Run: headless pygame with SDL's dummy video driver; simulated clock (each Clock.tick advances the game by its frame time, no real sleeping); random seed 0; keys injected as events and as key.get_pressed() state; no mouse input.
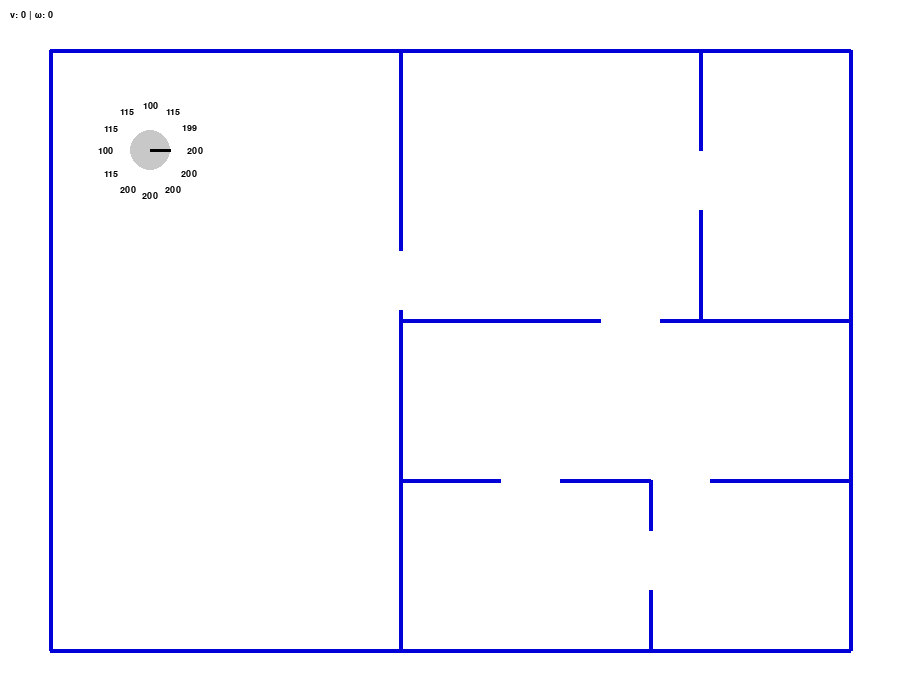
Frame 1 of 4 · flips 1–60 · no input
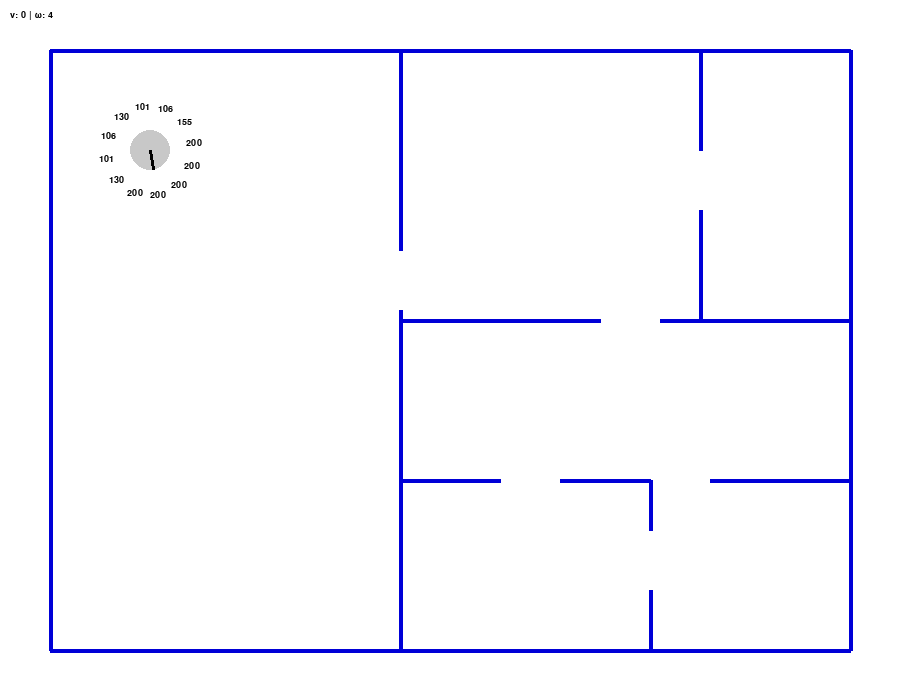
Frame 2 of 4 · flips 61–180 · tapped SPACE, RETURN · held RIGHT (→), D
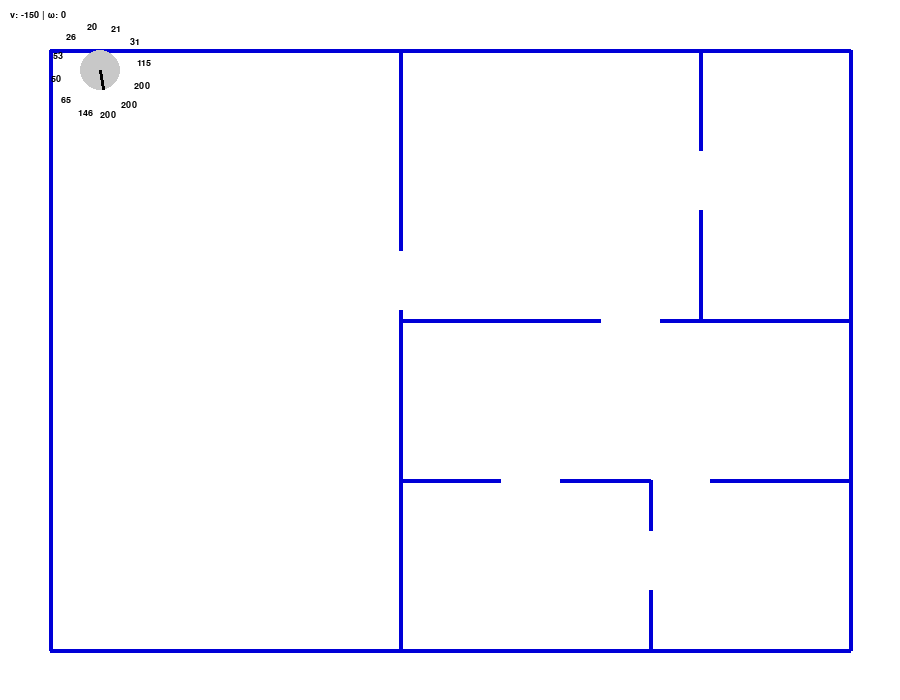
Frame 3 of 4 · flips 181–300 · held DOWN (↓), S
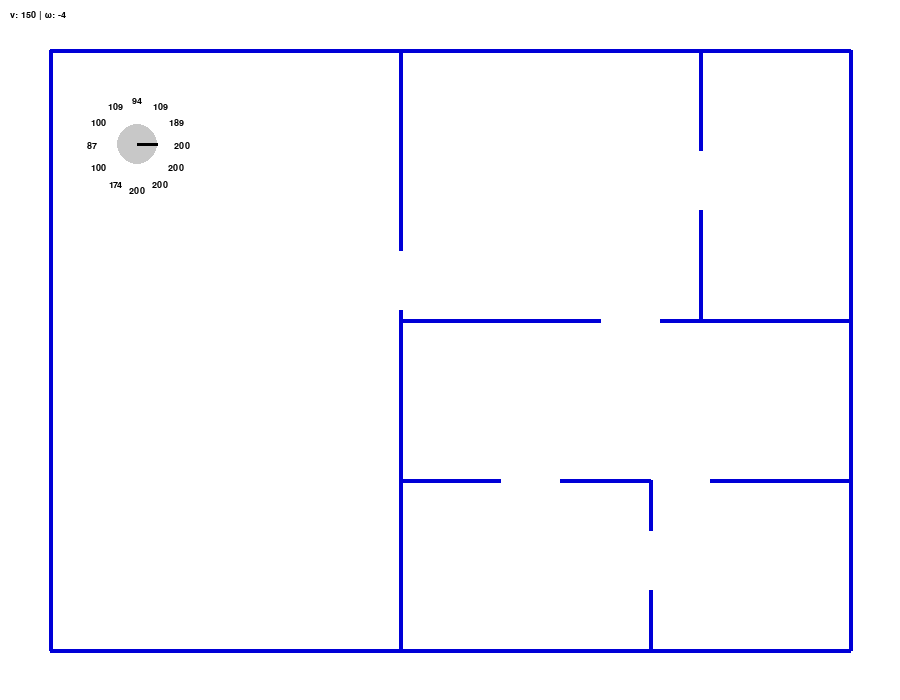
Frame 4 of 4 · flips 301–420 · held LEFT (←), A, UP (↑), W

The pygame program that drew these frames:

import pygame
import math

# --- Configuration ---
WIDTH, HEIGHT = 900, 700
ROBOT_RADIUS = 20
SENSOR_COUNT = 12
SENSOR_LIMIT = 200

# Colors
WHITE = (255, 255, 255)
BEIGE = (245, 245, 220)
RED = (255, 0, 0)
BLACK = (0, 0, 0)
BLUE = (0, 0, 215)
GRAY = (200, 200, 200)

class CleaningRobot:
    def __init__(self, x, y):
        self.x, self.y = x, y
        self.theta = 0
        self.v = 0
        self.omega = 0

    def update(self, dt):
        # Noise-free Velocity Model 
        if abs(self.omega) > 0.001:
            ratio = self.v / self.omega
            self.x += -ratio * math.sin(self.theta) + ratio * math.sin(self.theta + self.omega * dt)
            self.y += ratio * math.cos(self.theta) - ratio * math.cos(self.theta + self.omega * dt)
            self.theta += self.omega * dt
        else:
            self.x += self.v * math.cos(self.theta) * dt
            self.y += self.v * math.sin(self.theta) * dt

    def get_readings(self, walls):
        readings = []
        for i in range(SENSOR_COUNT):
            angle = self.theta + math.radians(i * 30) # 30 degree distance 
            min_dist = SENSOR_LIMIT
            for wall in walls:
                d = self.cast_ray(angle, wall)
                if d: min_dist = min(min_dist, d)
            readings.append(int(min_dist))
        return readings

    def cast_ray(self, angle, wall):
        x1, y1 = wall[0]; x2, y2 = wall[1]
        dx, dy = math.cos(angle), math.sin(angle)
        denom = (y2 - y1) * dx - (x2 - x1) * dy
        if abs(denom) < 1e-6: return None
        ua = ((x2 - x1) * (self.y - y1) - (y2 - y1) * (self.x - x1)) / denom
        ub = (dx * (self.y - y1) - dy * (self.x - x1)) / denom
        return ua if ua > 0 and 0 <= ub <= 1 else None

    def handle_collision(self, walls):
        for wall in walls:
            x1, y1 = wall[0]; x2, y2 = wall[1]
            dx, dy = x2 - x1, y2 - y1
            t = max(0, min(1, ((self.x - x1) * dx + (self.y - y1) * dy) / (dx**2 + dy**2)))
            dist = math.hypot(self.x - (x1 + t*dx), self.y - (y1 + t*dy))
            if dist < ROBOT_RADIUS: # Realistic sliding 
                overlap = ROBOT_RADIUS - dist
                self.x += ((self.x - (x1 + t*dx))/dist) * overlap
                self.y += ((self.y - (y1 + t*dy))/dist) * overlap

    def draw(self, screen, readings, font):
        # Body and Heading
        pygame.draw.circle(screen, GRAY, (int(self.x), int(self.y)), ROBOT_RADIUS)
        pygame.draw.line(screen, BLACK, (self.x, self.y), 
                         (self.x + ROBOT_RADIUS * math.cos(self.theta), 
                          self.y + ROBOT_RADIUS * math.sin(self.theta)), 3)
        
        # Display sensor values around the robot as plain numbers 
        for i, dist in enumerate(readings):
            angle = self.theta + math.radians(i * 30)
            # Offset the text slightly outside the robot radius
            tx = self.x + (ROBOT_RADIUS + 25) * math.cos(angle)
            ty = self.y + (ROBOT_RADIUS + 25) * math.sin(angle)
            txt = font.render(str(dist), True, BLACK)
            screen.blit(txt, txt.get_rect(center=(tx, ty)))

def main():
    pygame.init()
    screen = pygame.display.set_mode((WIDTH, HEIGHT))
    font = pygame.font.SysFont("Arial", 14)
    clock = pygame.time.Clock()
    robot = CleaningRobot(150, 150)
    
    #  house layout 

    walls = [
    # --- Outer Perimeter ---
    ((50, 50), (850, 50)),
    ((50, 650), (850, 650)),
    ((50, 50), (50, 650)),
    ((850, 50), (850, 650)),

    # --- Vertical Hallway Divider ---
    ((400, 50), (400, 250)),
    ((400, 310), (400, 650)),   

    # --- Bedroom (Top Right) ---
    ((400, 320), (600, 320)),
    ((660, 320), (850, 320)),   

    # --- En-suite Bathroom ---
    ((700, 50), (700, 150)),
    ((700, 210), (700, 320)),   

    # --- Common Bathroom Area (horizontal wall with TWO gaps) ---
    ((400, 480), (500, 480)),   
    ((560, 480), (650, 480)),   
    ((710, 480), (850, 480)),  

    # --- Vertical Divider between bottom rooms ---
    ((650, 480), (650, 530)),
    ((650, 590), (650, 650)),   
]
    while True:
        dt = clock.tick(60) / 1000.0
        for event in pygame.event.get():
            if event.type == pygame.QUIT: pygame.quit(); return

        keys = pygame.key.get_pressed() # Keyboard control [cite: 309, 474]
        robot.v = (keys[pygame.K_UP] - keys[pygame.K_DOWN]) * 150
        robot.omega = (keys[pygame.K_RIGHT] - keys[pygame.K_LEFT]) * 4

        robot.update(dt)
        robot.handle_collision(walls)
        readings = robot.get_readings(walls)

        screen.fill(WHITE)
        for wall in walls: pygame.draw.line(screen, BLUE, wall[0], wall[1], 4)
        robot.draw(screen, readings, font)
        
        # Motor speeds display at top-left corner 
        speed_txt = font.render(f"v: {int(robot.v)} | ω: {int(robot.omega)}", True, BLACK)
        screen.blit(speed_txt, (10, 10))
        
        pygame.display.flip()

if __name__ == "__main__":
    main()
